Labelled photos from "datamangrove", an image-classification folder in yussif-issah/css54FinalProject. The possible labels are: Avicennia Alba, Rhizophora Apiculata, Sonneratia Alba.

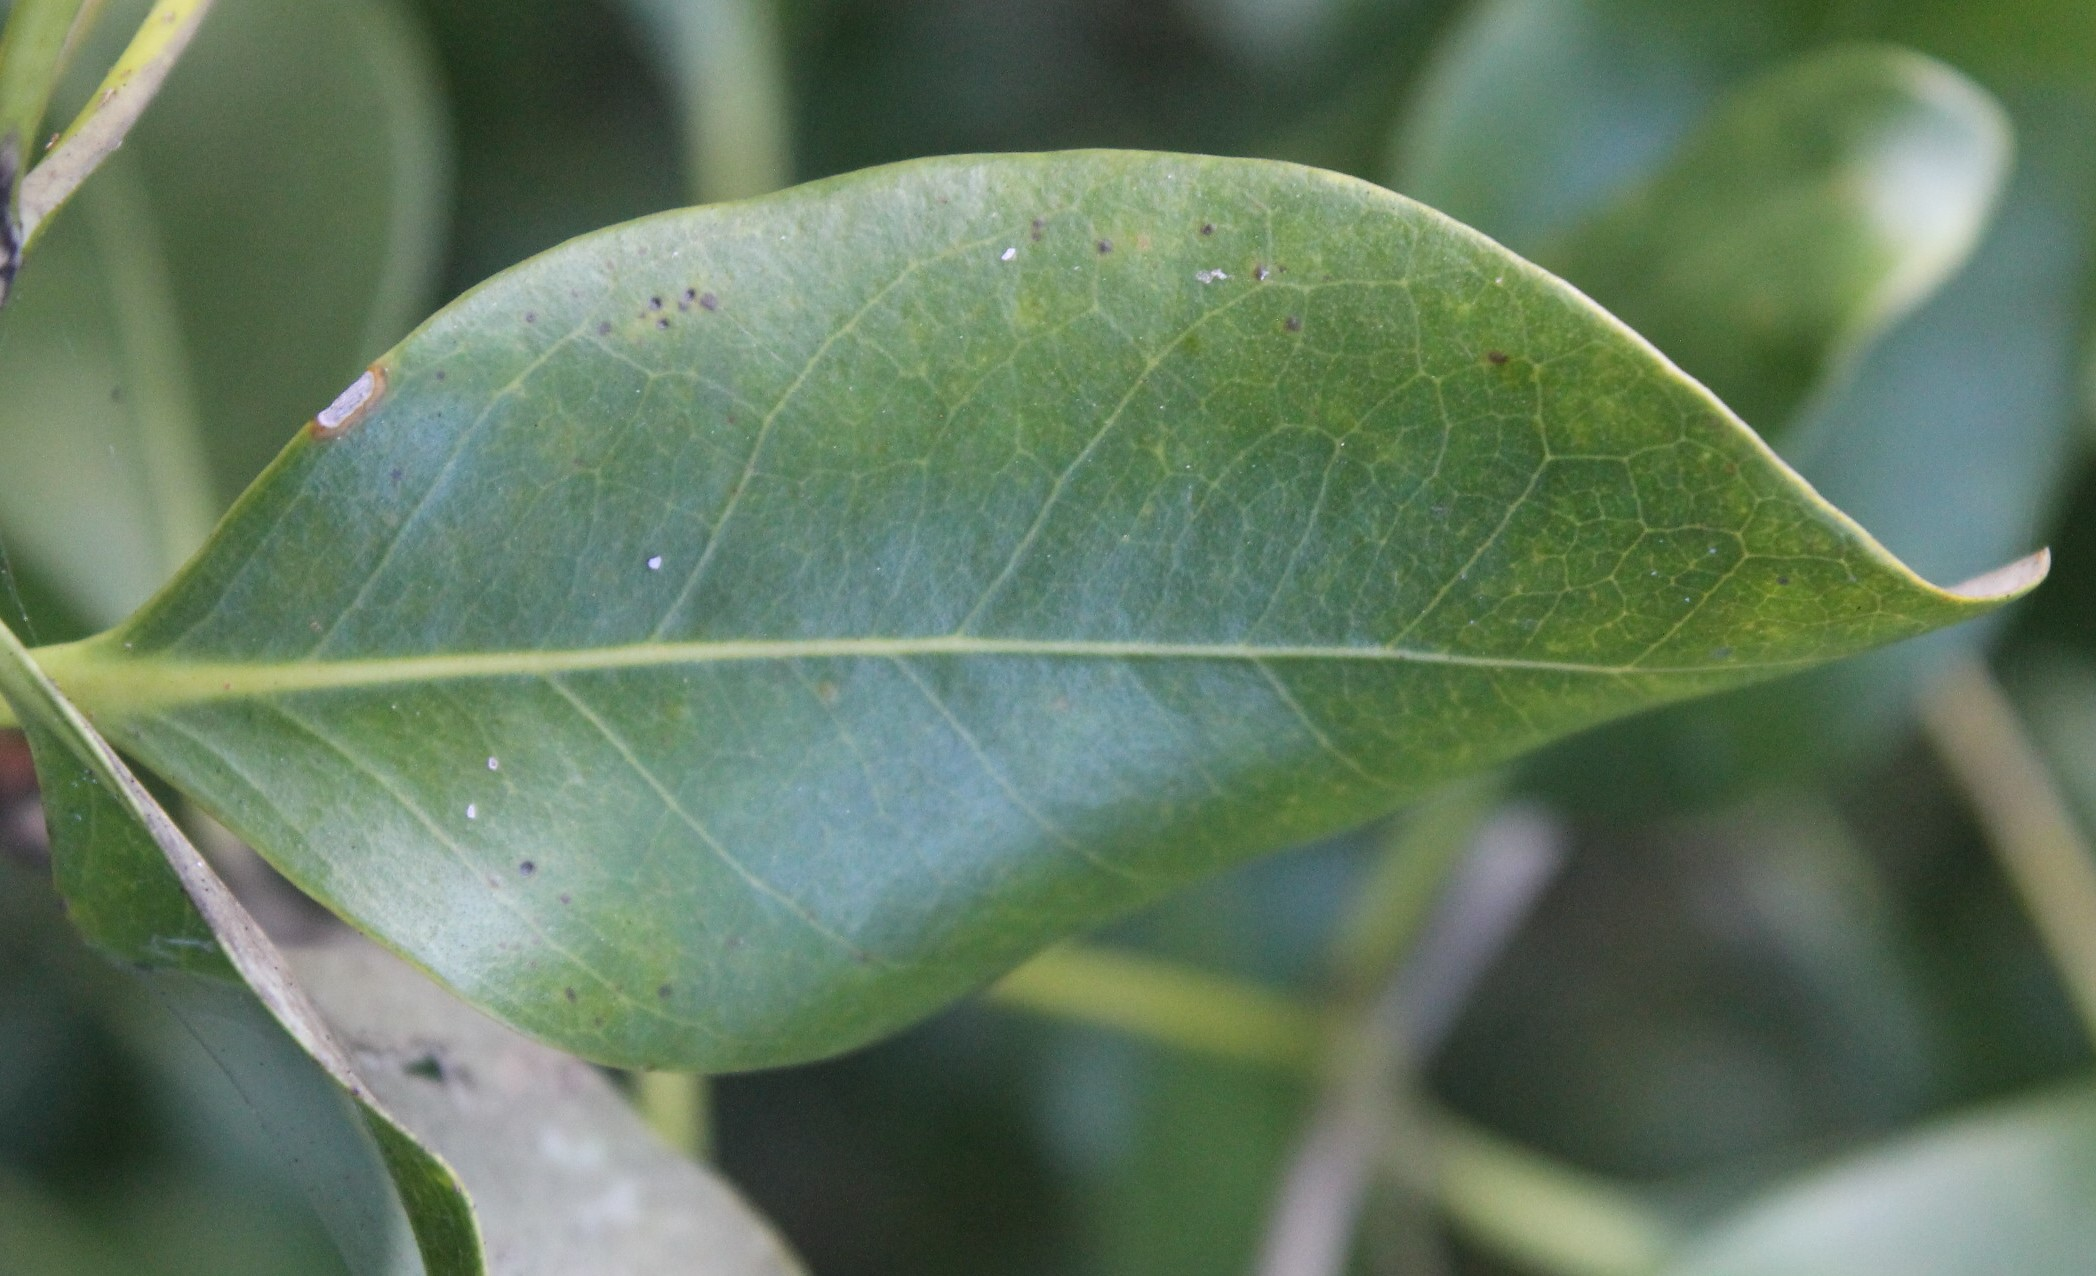
Label: Avicennia Alba

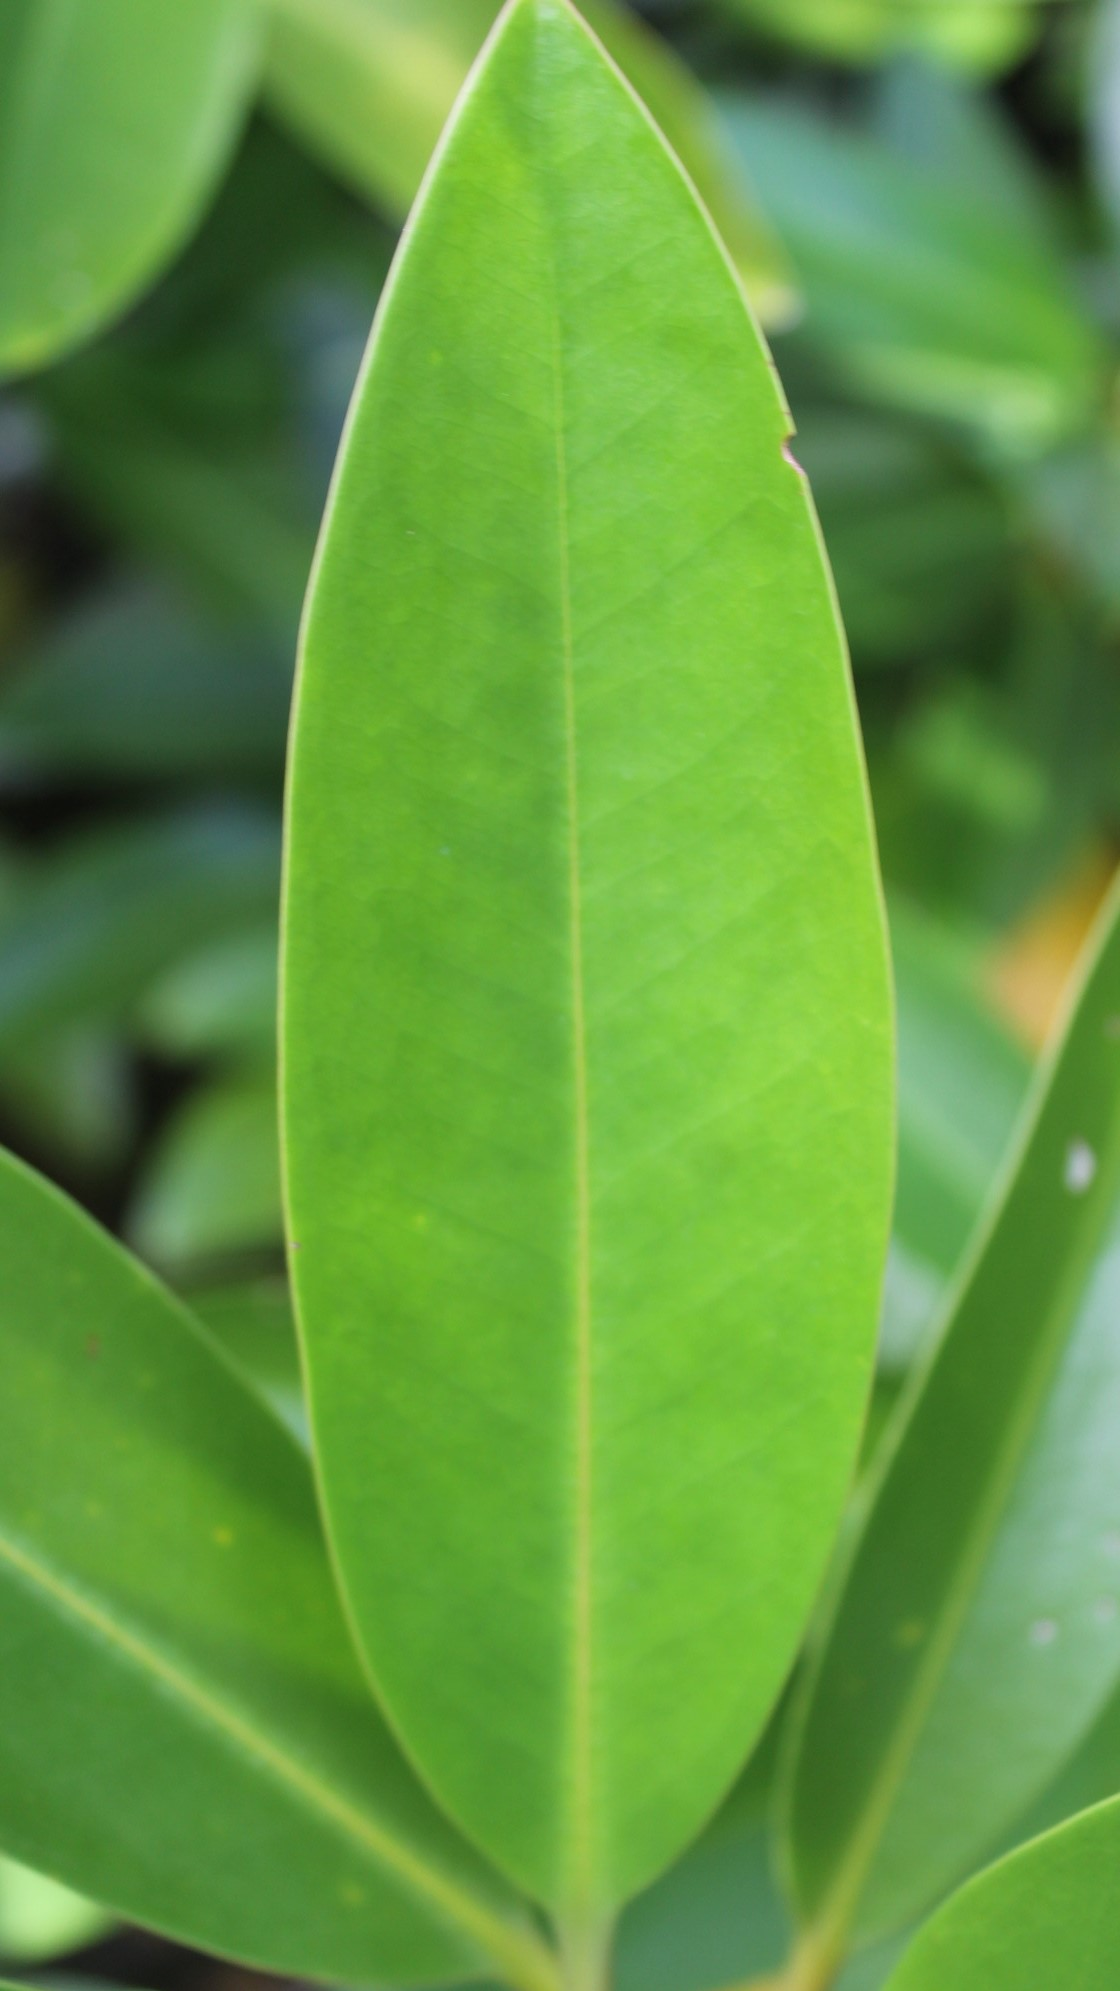
Label: Rhizophora Apiculata

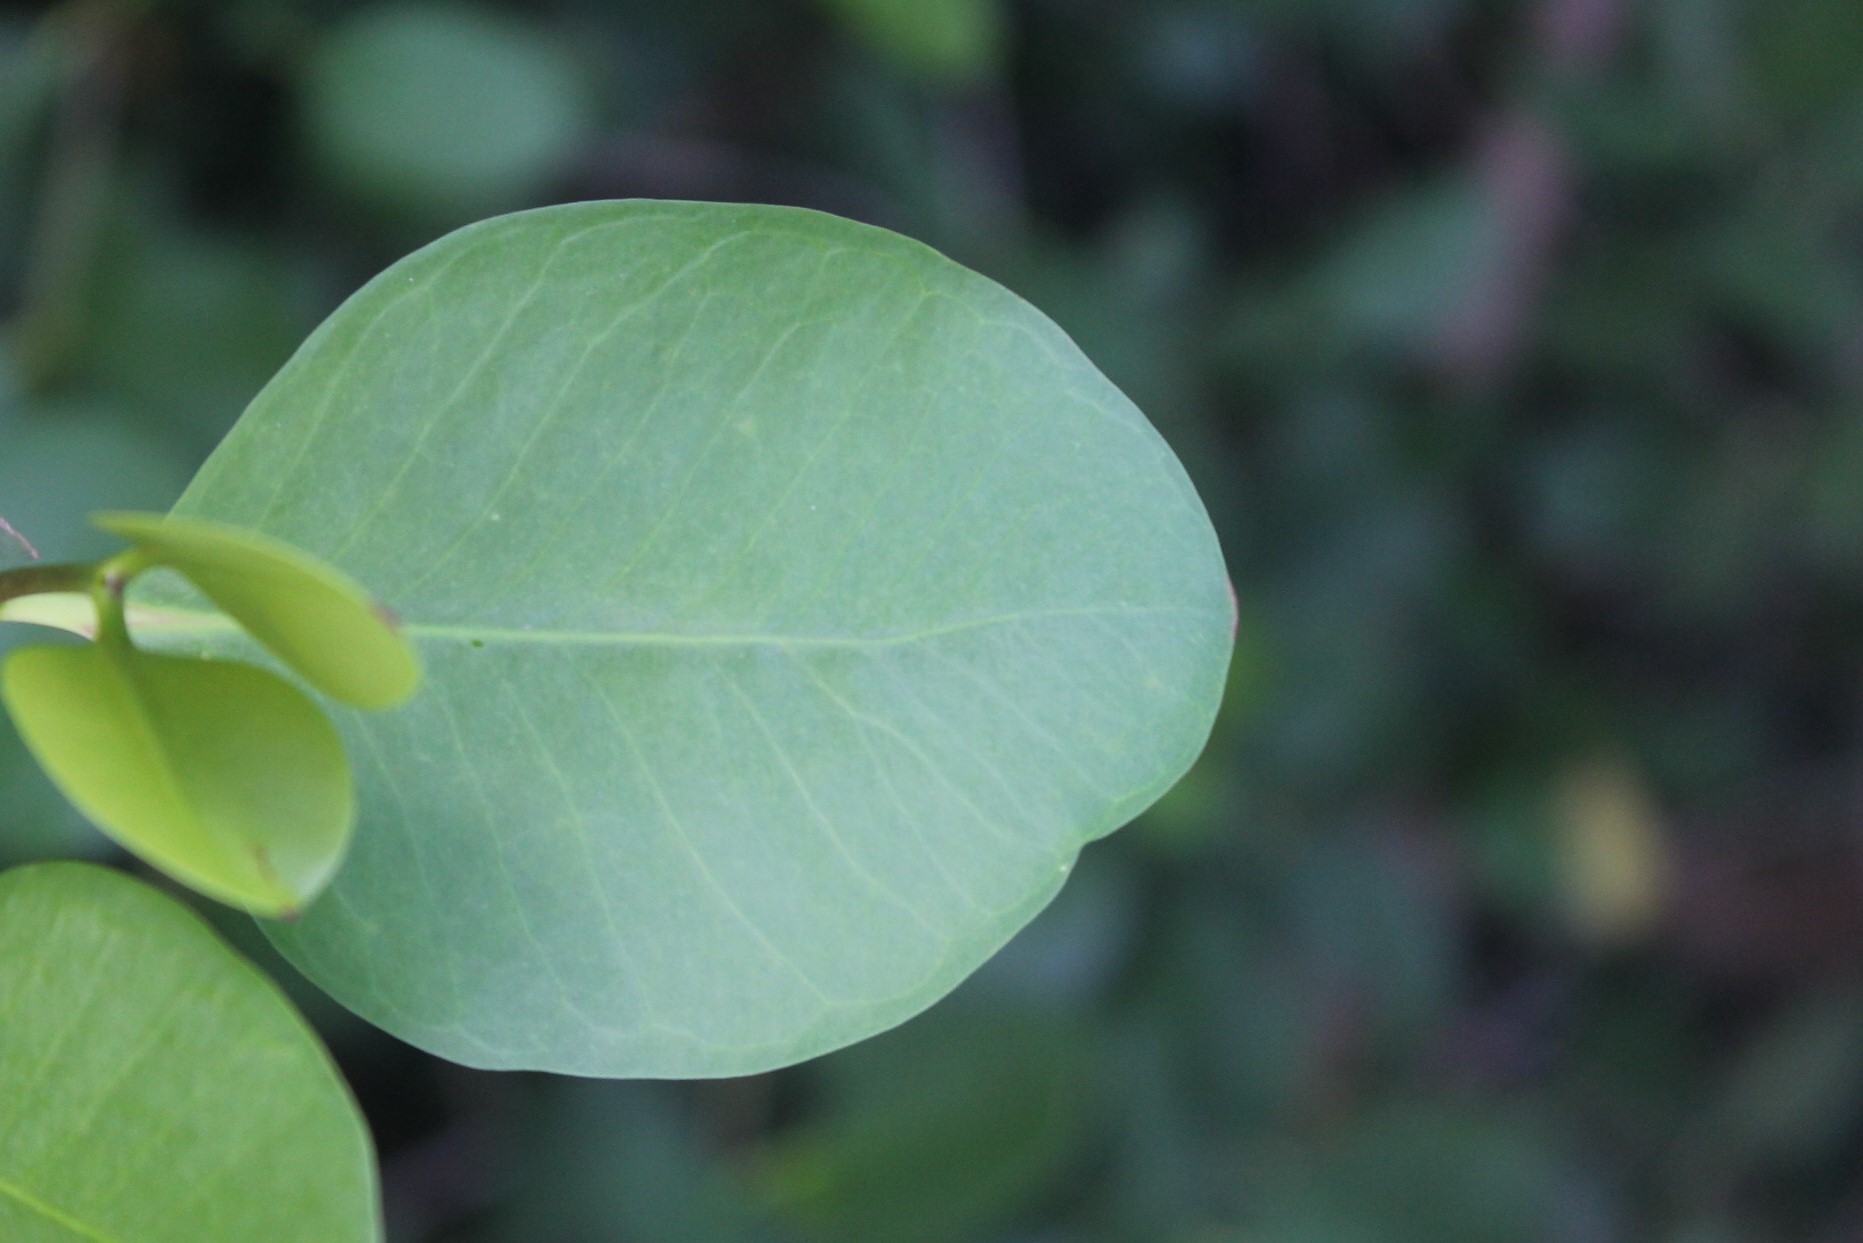
Label: Sonneratia Alba

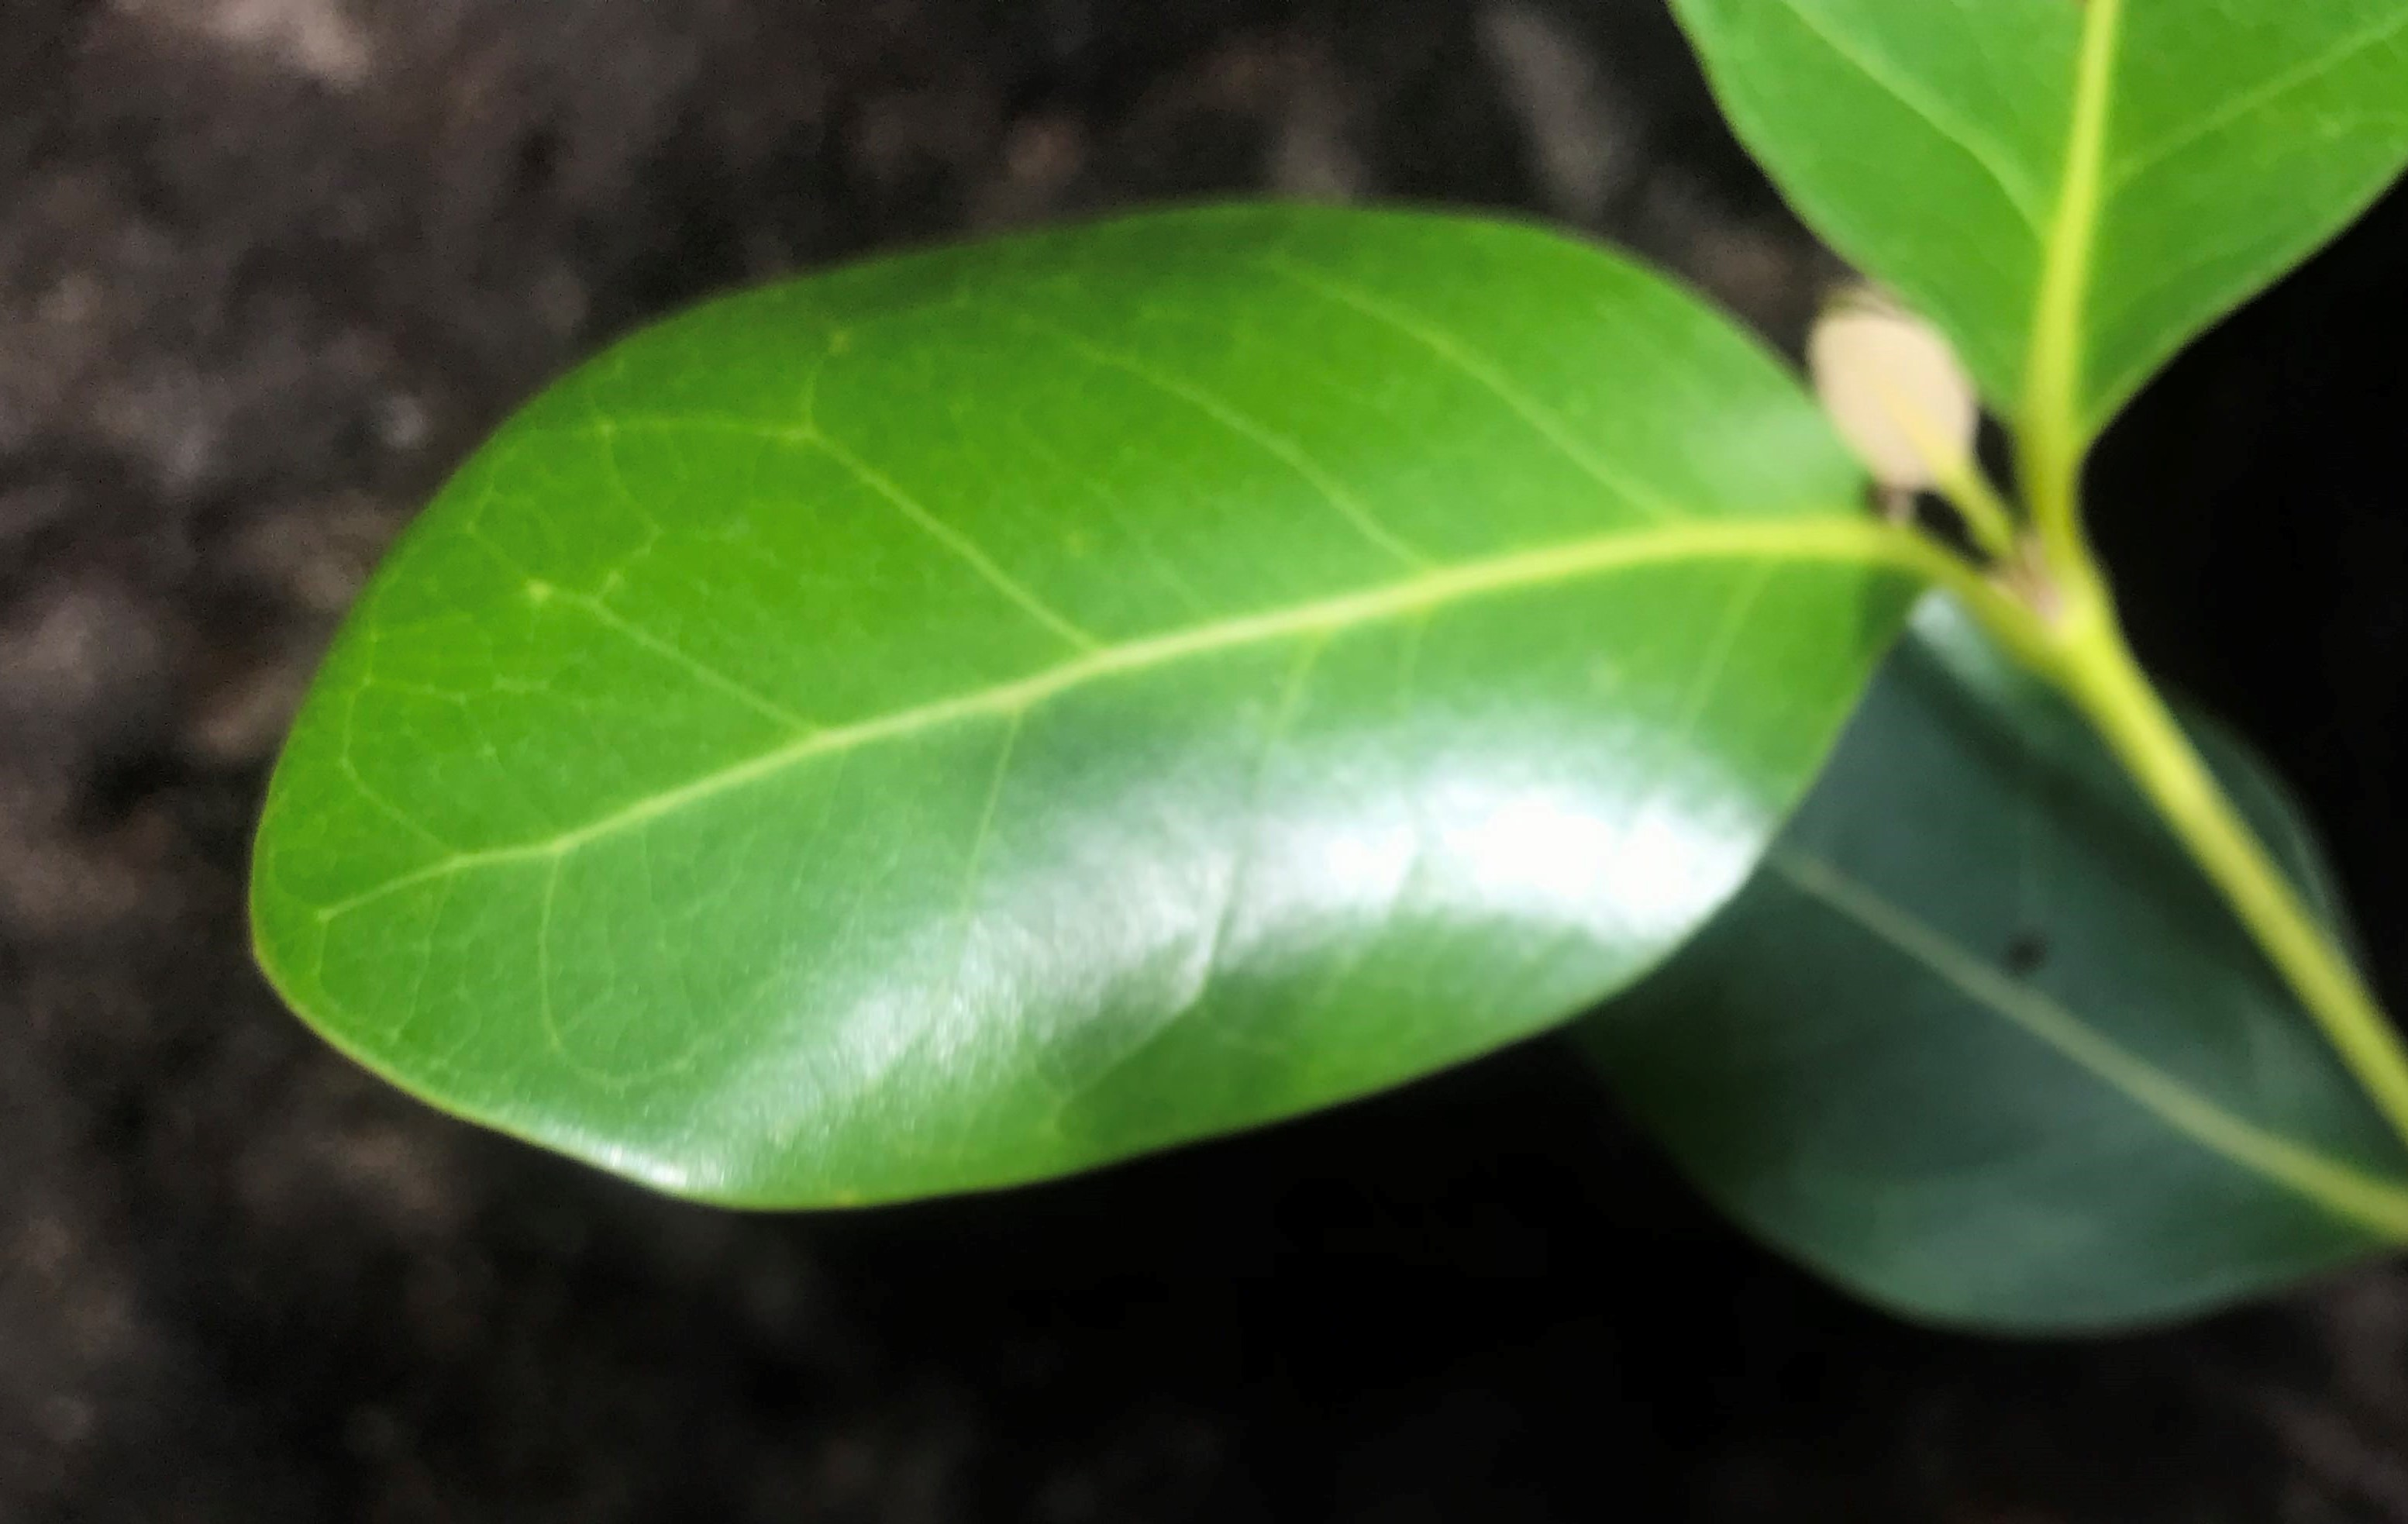
Label: Avicennia Alba

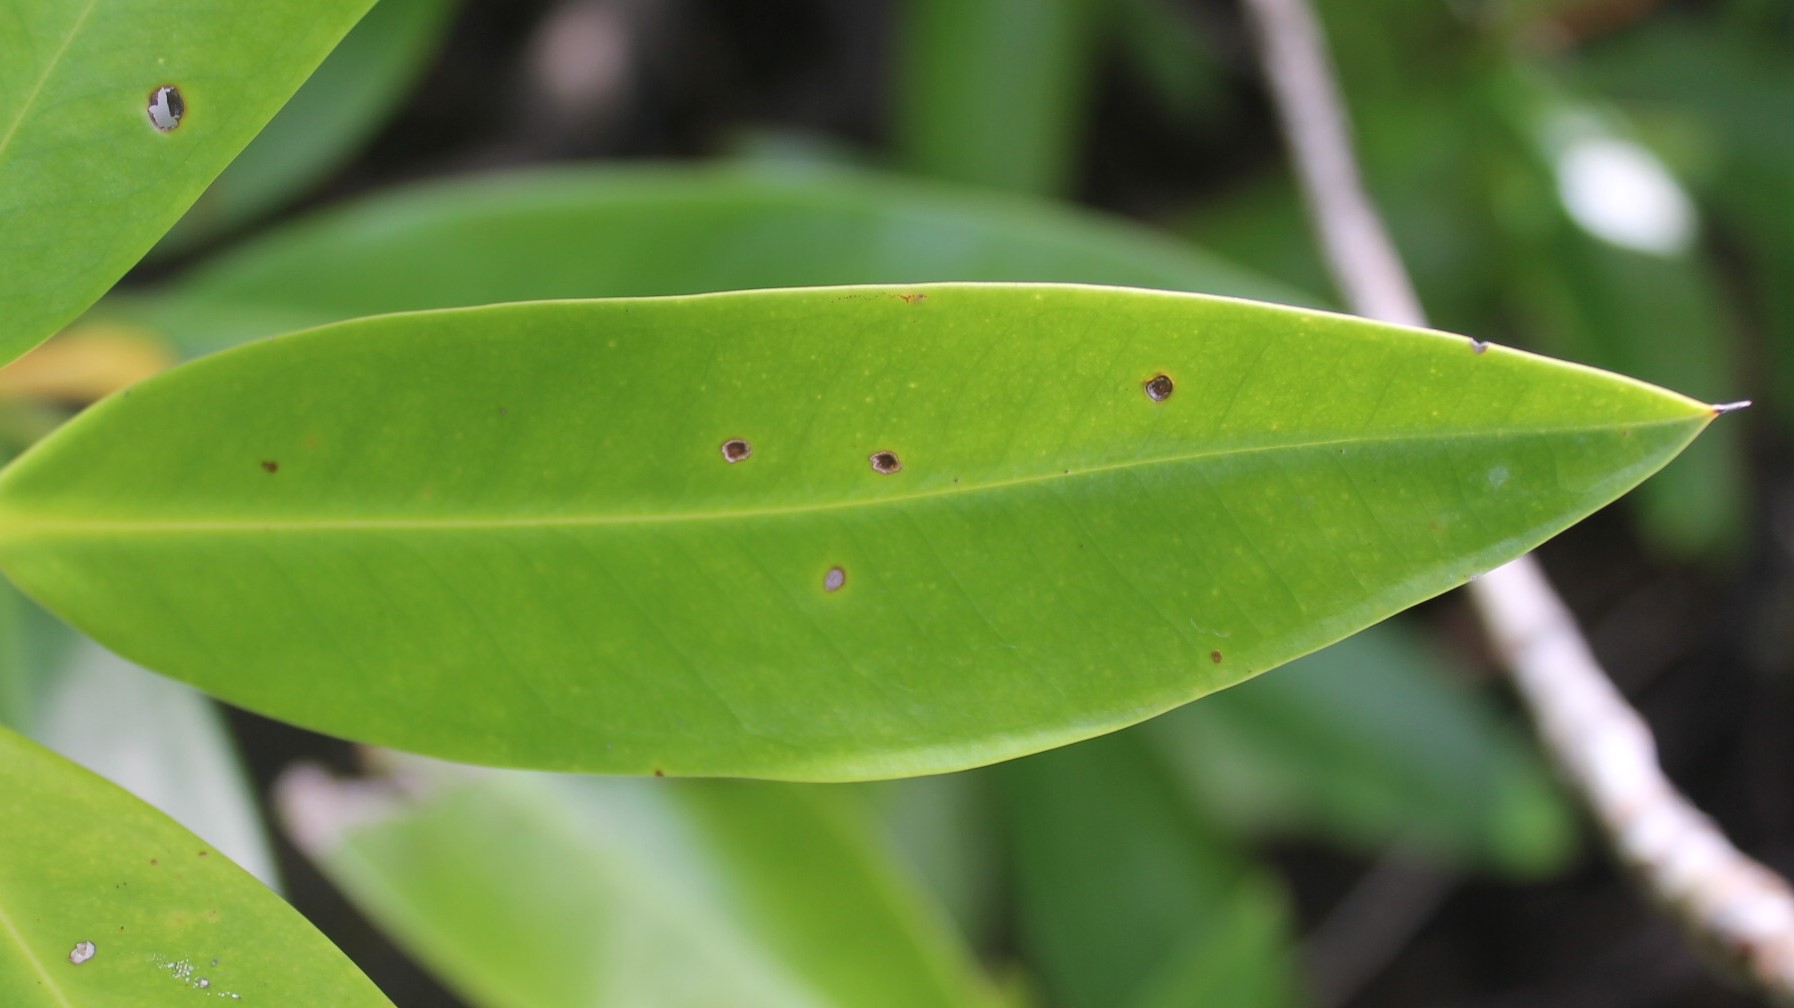
Label: Rhizophora Apiculata

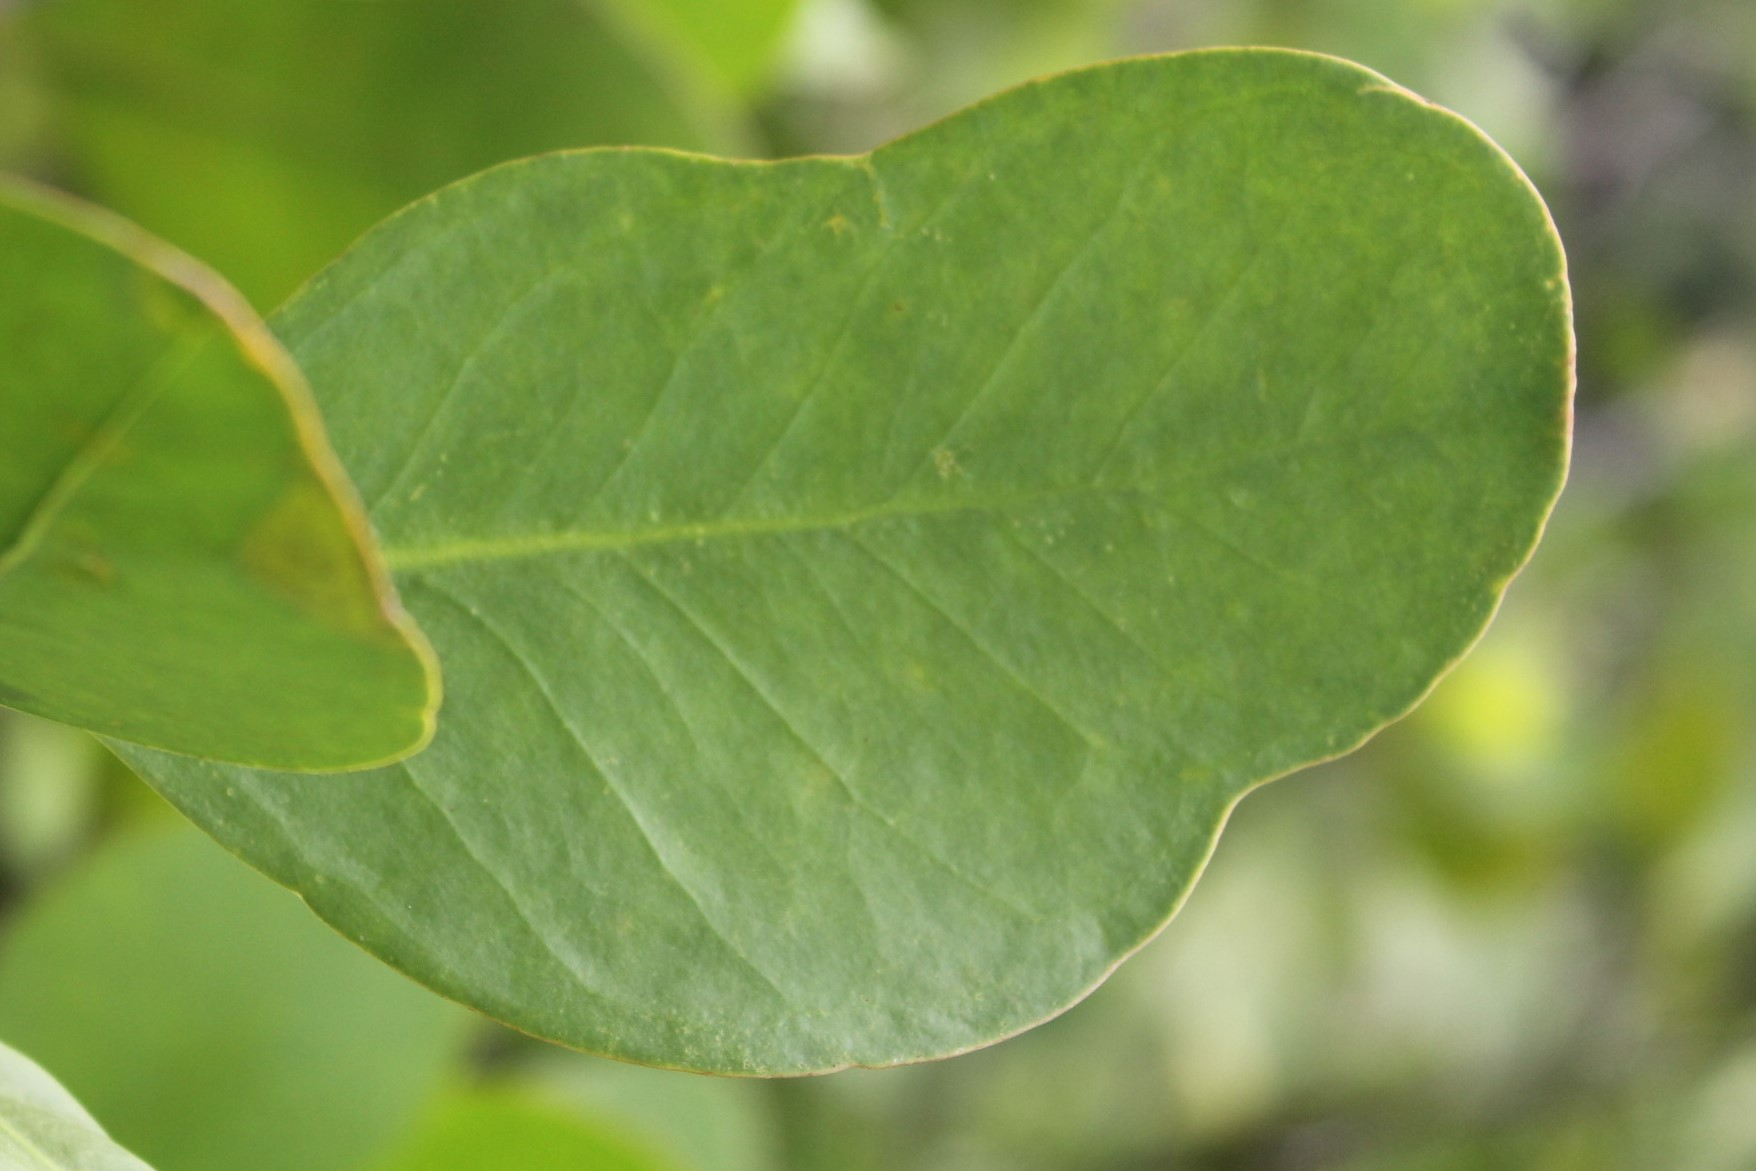
Label: Sonneratia Alba
